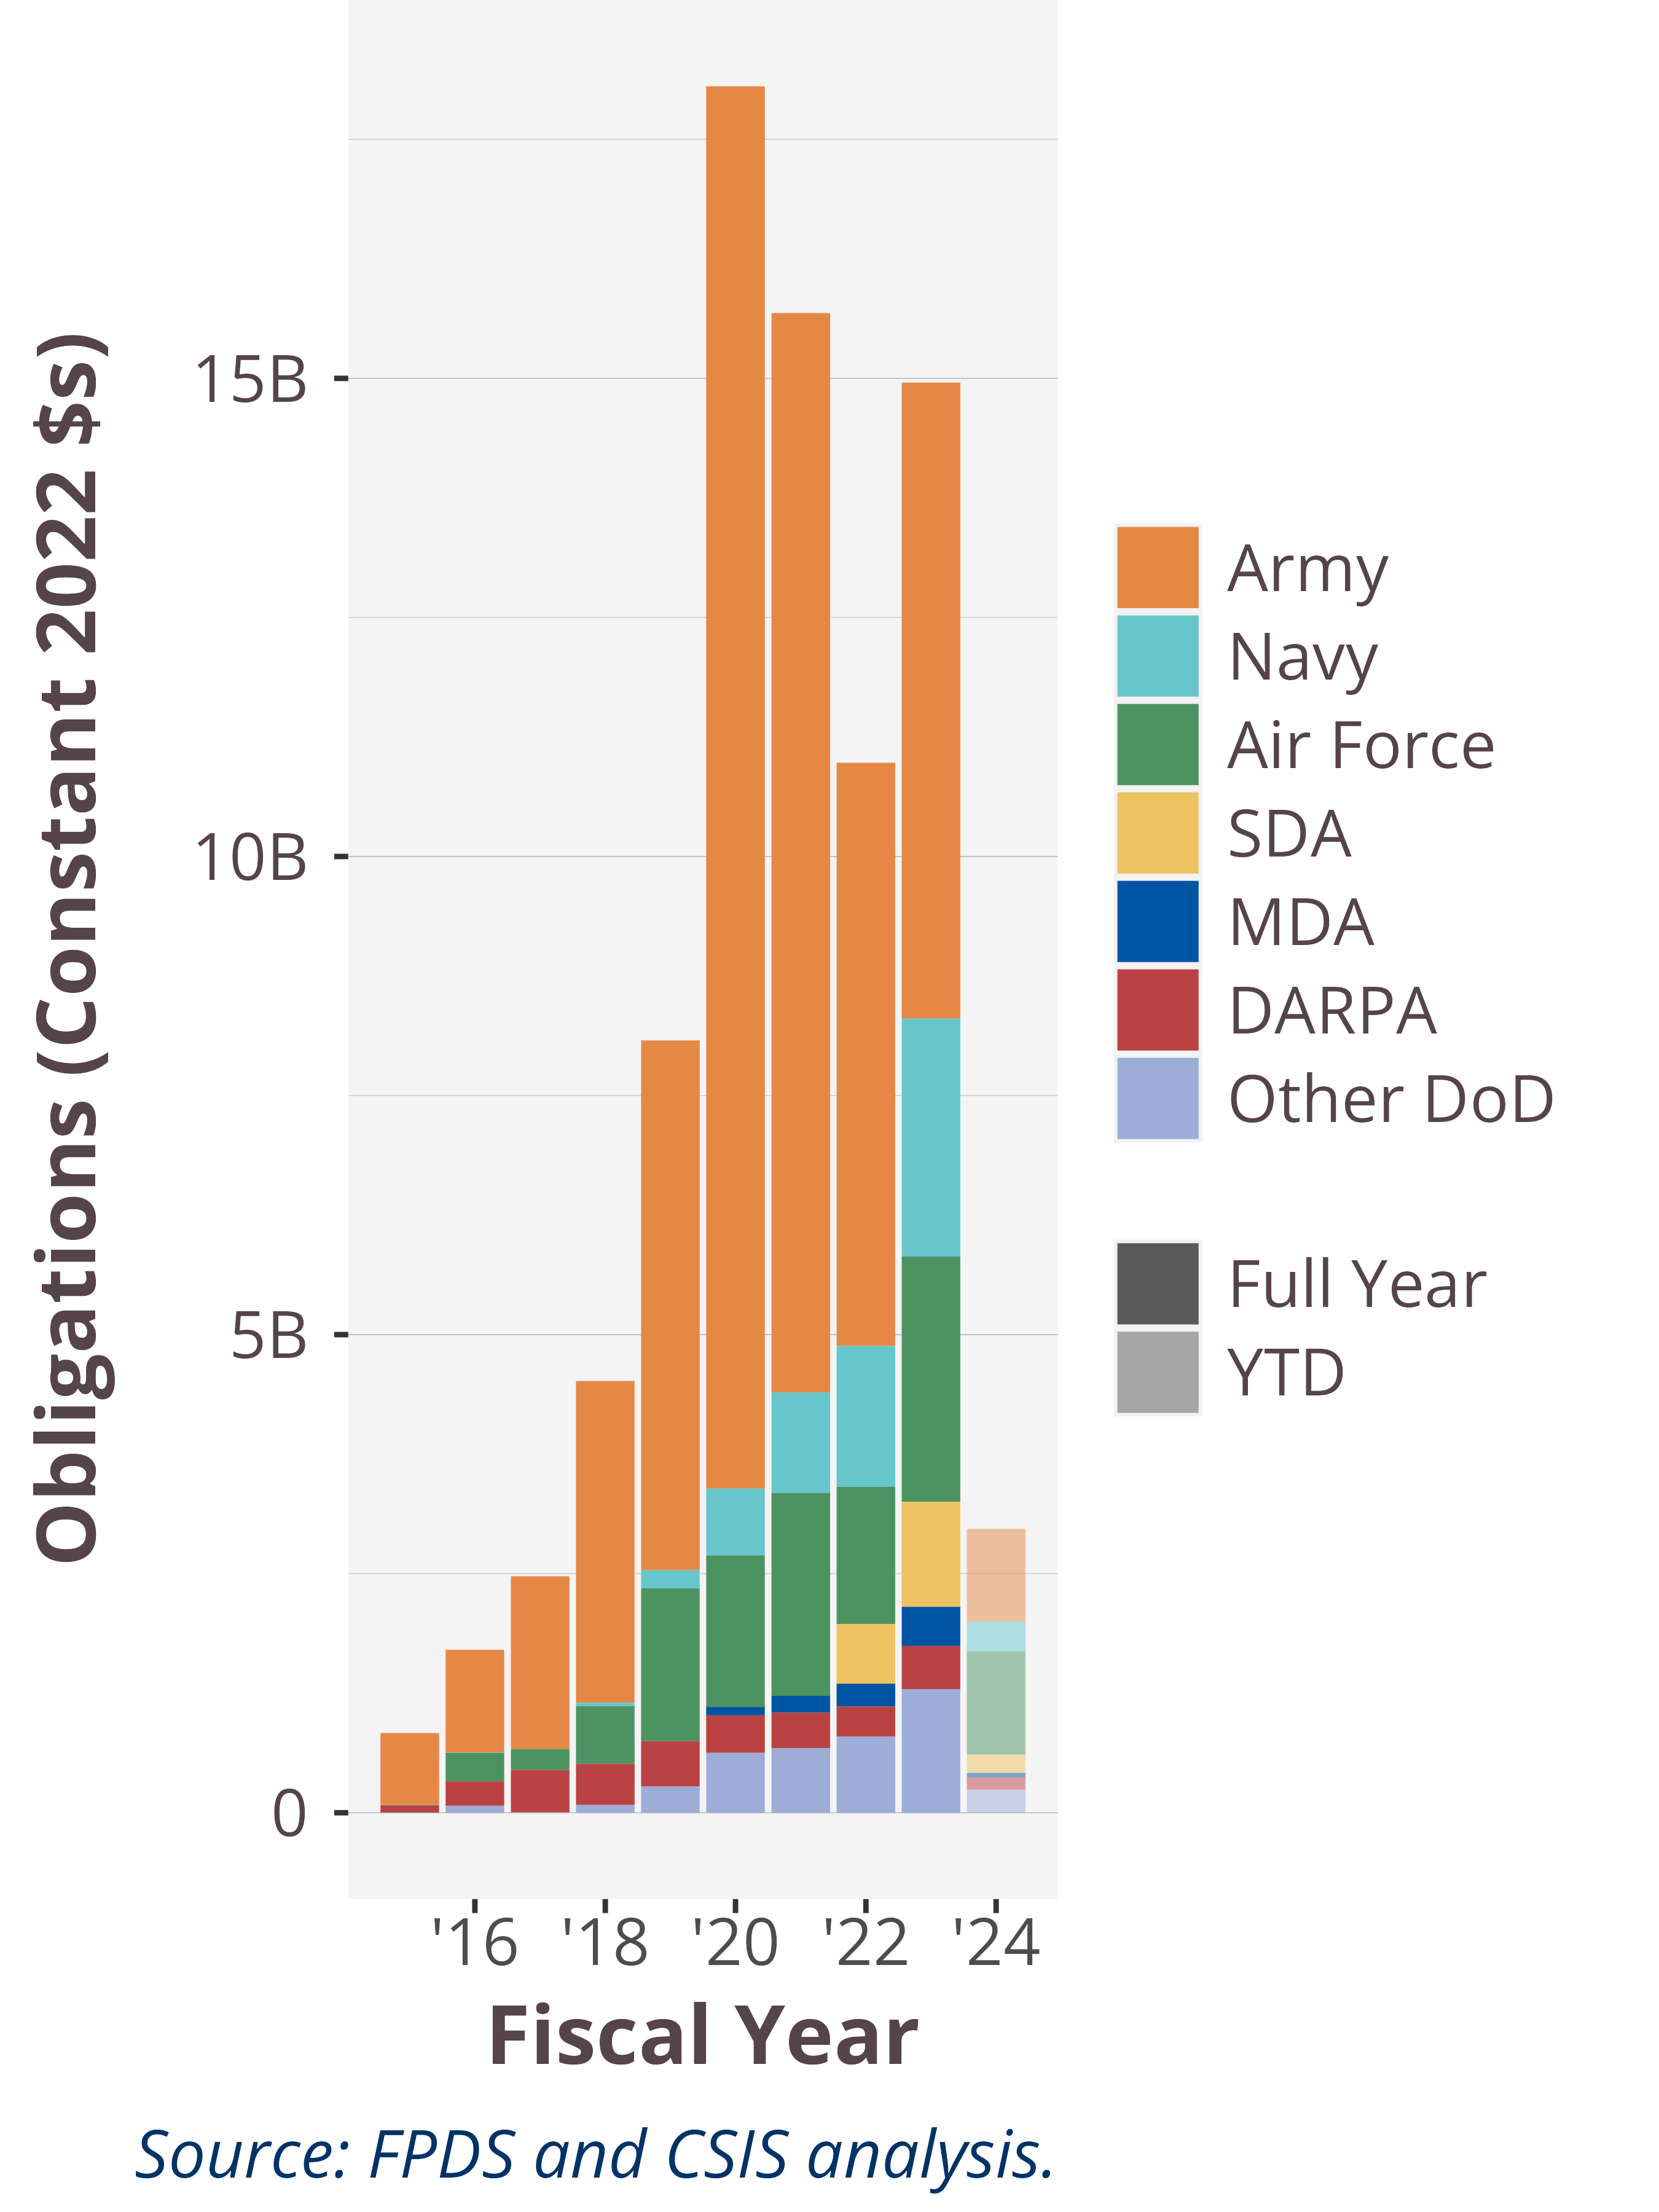

Values plotted in this chart, from the file beside it:
SubCustomer.OTA, 2015, 2016, 2017, 2018, 2019, 2020, 2021, 2022, 2023, 2024
Air Force, 5989599, 297442453, 219361526, 601227068, 1599841564, 1585944829, 2122052909, 1435539703, 2565124820, 1079460894
Army, 747624037, 1073208090, 1806150862, 3365269271, 5540892676, 14664588285, 11286956166, 6098779255, 6650607247, 968516945
DARPA, 75453709, 255502947, 443777400, 431505343, 474094398, 391367669, 371544200, 312343200, 453436484, 127594128
MDA, NA, NA, NA, NA, NA, 88362077, 175569968, 239101539, 409394046, 47352997
Military Health, NA, NA, NA, NA, NA, NA, NA, NA, 195581636, 26456627
Navy, 2778356, 5863300, 58436, 36490590, 187895133, 697706605, 1051798813, 1473378874, 2489322770, 312492170
Other DOD, 1630404, 72851685, 3073535, 29377394, 104068447, 235242593, 350498325, 459372735, 747113065, 155080623
SDA, NA, NA, NA, NA, NA, NA, NA, 623617676, 1098258656, 191826721
WHS, NA, NA, NA, 51144744, 169814222, 390888965, 324549382, 338504532, 347200005, 59850297
